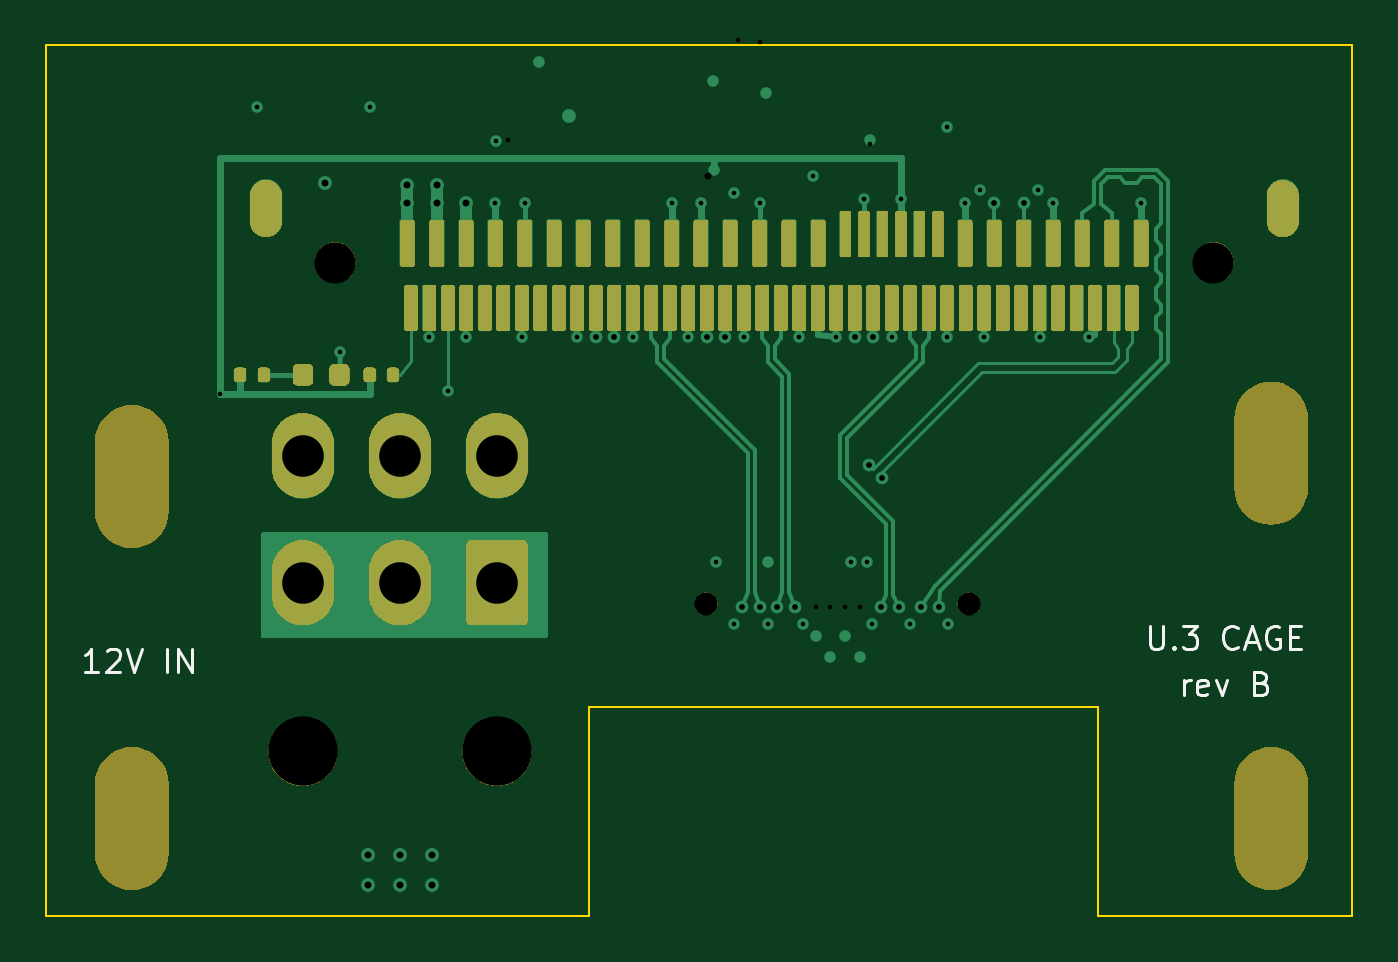
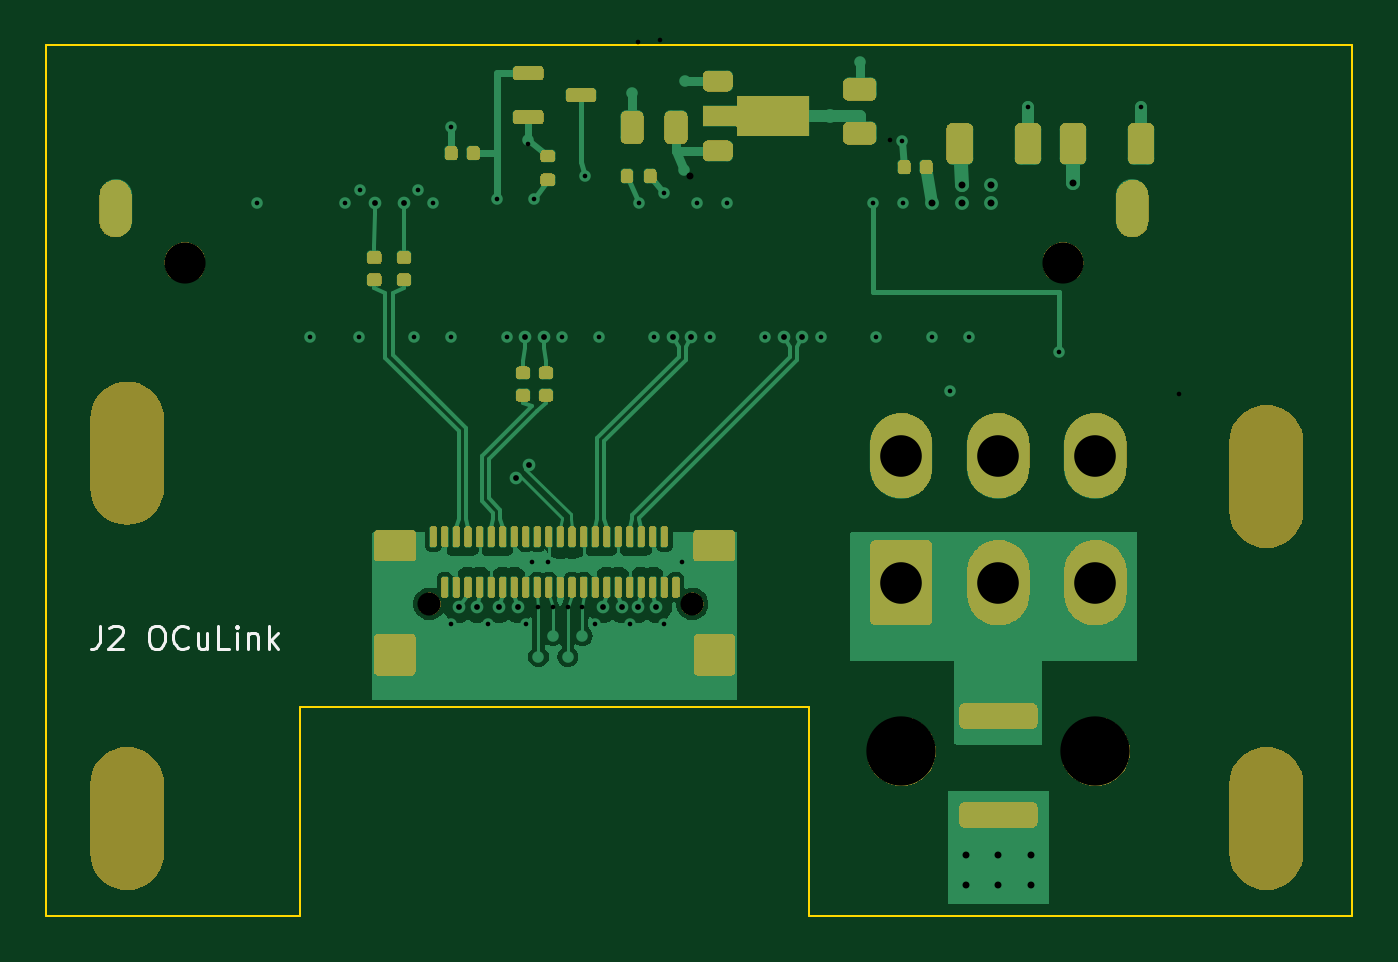
Circuit board: 11 layer files. Board 56.5 x 37.7 mm.
- bottom_copper: u3_cage-B_Cu.gbl (36049 bytes)
- bottom_mask: u3_cage-B_Mask.gbs (99932 bytes)
- paste: u3_cage-B_Paste.gbp (4766 bytes)
- bottom_silk: u3_cage-B_Silkscreen.gbo (9238 bytes)
- outline: u3_cage-Edge_Cuts.gm1 (958 bytes)
- top_copper: u3_cage-F_Cu.gtl (15711 bytes)
- top_mask: u3_cage-F_Mask.gts (85543 bytes)
- paste: u3_cage-F_Paste.gtp (3499 bytes)
- top_silk: u3_cage-F_Silkscreen.gto (10643 bytes)
- drill: u3_cage-NPTH.drl (339 bytes)
- drill: u3_cage-PTH.drl (1515 bytes)

=== bottom_copper: u3_cage-B_Cu.gbl (36049 bytes, source omitted) ===
=== bottom_mask: u3_cage-B_Mask.gbs (99932 bytes, source omitted) ===
=== paste: u3_cage-B_Paste.gbp (4766 bytes, source withheld) ===
=== bottom_silk: u3_cage-B_Silkscreen.gbo (9238 bytes, source omitted) ===
=== outline: u3_cage-Edge_Cuts.gm1 ===
G04 #@! TF.GenerationSoftware,KiCad,Pcbnew,7.0.11+dfsg-1build4*
G04 #@! TF.CreationDate,2026-11-13T19:00:48+00:00*
G04 #@! TF.ProjectId,u3_cage,75335f63-6167-4652-9e6b-696361645f70,rev?*
G04 #@! TF.SameCoordinates,Original*
G04 #@! TF.FileFunction,Profile,NP*
%FSLAX46Y46*%
G04 Gerber Fmt 4.6, Leading zero omitted, Abs format (unit mm)*
G04 Created by KiCad (PCBNEW 7.0.11+dfsg-1build4) date 2026-11-13 19:00:48*
%MOMM*%
%LPD*%
G01*
G04 APERTURE LIST*
G04 #@! TA.AperFunction,Profile*
%ADD10C,0.100000*%
G04 #@! TD*
G04 APERTURE END LIST*
D10*
X125000000Y-102350000D02*
X125000000Y-140000000D01*
X125000000Y-140000000D02*
X114000000Y-140000000D01*
X114000000Y-140000000D02*
X114000000Y-130970000D01*
X92000000Y-140000000D02*
X68500000Y-140000000D01*
X92000000Y-130970000D02*
X92000000Y-140000000D01*
X68500000Y-140000000D02*
X68500000Y-102350000D01*
X68500000Y-102350000D02*
X125000000Y-102350000D01*
X114000000Y-130970000D02*
X92000000Y-130970000D01*
M02*

=== top_copper: u3_cage-F_Cu.gtl (15711 bytes, source omitted) ===
=== top_mask: u3_cage-F_Mask.gts (85543 bytes, source omitted) ===
=== paste: u3_cage-F_Paste.gtp (3499 bytes, source withheld) ===
=== top_silk: u3_cage-F_Silkscreen.gto (10643 bytes, source omitted) ===
=== drill: u3_cage-NPTH.drl ===
M48
METRIC
T1C1.000
T2C1.780
T3C3.000
T4C3.200
%
G90
G05
T1
X97.05Y-126.51
X108.42Y-126.51
T2
X81.0Y-111.75
X119.0Y-111.75
T3
X79.6Y-132.9
X88.0Y-132.9
T4
G00X72.2Y-119.5
M15
G01X72.2Y-122.5
M16
G05
G00X72.2Y-134.3
M15
G01X72.2Y-137.3
M16
G05
G00X121.5Y-118.5
M15
G01X121.5Y-121.5
M16
G05
G00X121.5Y-134.3
M15
G01X121.5Y-137.3
M16
G05
M30

=== drill: u3_cage-PTH.drl ===
M48
METRIC
T1C0.200
T2C0.250
T3C0.300
T4C0.800
T5C1.800
%
G90
G05
T1
X76.0Y-117.45
X77.625Y-105.0
X81.19Y-115.6
X82.525Y-105.0
X85.08Y-114.95
X85.88Y-117.3
X86.68Y-114.95
X87.935Y-109.15
X87.98Y-106.5
X88.5Y-106.45
X89.08Y-114.95
X89.205Y-109.15
X91.48Y-114.95
X93.88Y-114.95
X95.555Y-109.15
X96.28Y-114.95
X96.825Y-109.15
X97.5Y-124.695
X98.25Y-108.75
X98.25Y-127.4
X98.45Y-102.1
X98.68Y-114.95
X99.365Y-109.15
X99.4Y-102.2
X99.75Y-127.4
X101.08Y-114.95
X101.25Y-127.4
X101.68Y-108.0
X101.8Y-126.65
X102.43Y-126.65
X102.68Y-114.95
X103.07Y-126.65
X103.3Y-124.695
X103.7Y-126.65
X103.88Y-109.0
X104.0Y-124.695
X104.137Y-106.6
X104.25Y-127.4
X105.08Y-114.95
X105.48Y-109.0
X105.875Y-127.4
X107.48Y-105.9
X107.48Y-114.95
X107.5Y-127.4
X108.255Y-109.15
X108.9Y-108.6
X109.08Y-114.95
X111.42Y-108.6
X111.48Y-114.95
X112.065Y-109.15
X113.6Y-114.95
X115.875Y-109.15
T2
X92.28Y-114.95
X93.08Y-114.95
X97.08Y-114.95
X97.88Y-114.95
X98.6Y-126.65
X99.4Y-126.65
X100.1Y-126.65
X100.9Y-126.65
X103.48Y-114.95
X104.117Y-120.517
X104.28Y-114.95
X104.6Y-126.65
X104.683Y-121.083
X105.4Y-126.65
X106.35Y-126.65
X107.15Y-126.65
X109.525Y-109.15
X110.795Y-109.15
T3
X80.575Y-108.3
X82.4Y-137.4
X82.4Y-138.7
X83.8Y-137.4
X83.8Y-138.7
X84.125Y-108.4
X84.125Y-109.15
X85.2Y-137.4
X85.2Y-138.7
X85.395Y-108.4
X85.395Y-109.15
X86.665Y-109.15
X97.15Y-108.0
T5
X79.6Y-120.1
X79.6Y-125.6
X83.8Y-120.1
X83.8Y-125.6
X88.0Y-120.1
X88.0Y-125.6
T4
G00X78.0Y-109.95
M15
G01X78.0Y-108.85
M16
G05
G00X122.0Y-109.95
M15
G01X122.0Y-108.85
M16
G05
M30
